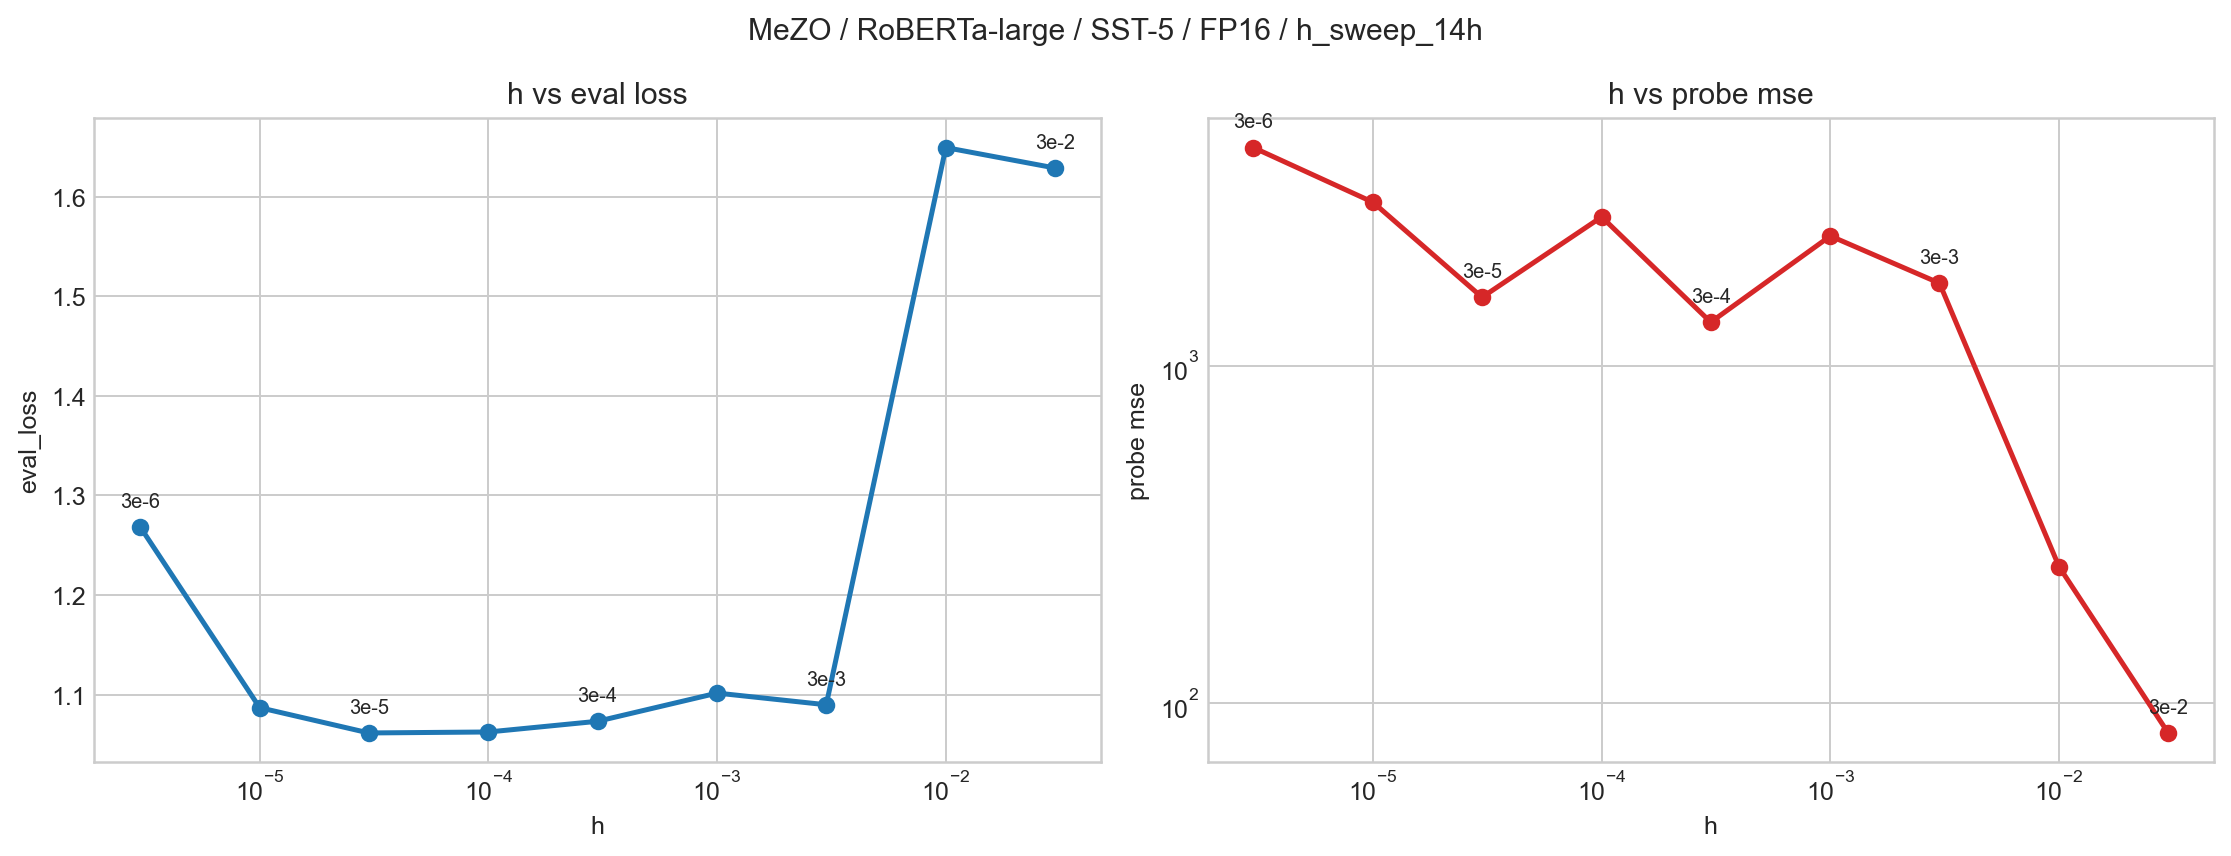

The table this chart was drawn from, first rows:
h, status, eval_loss, mse, corr, sign_acc
1e-8, skipped_nan_guard, , , , 
3e-8, skipped_nan_guard, , , , 
1e-7, skipped_nan_guard, , , , 
3e-7, skipped_nan_guard, , , , 
1e-6, skipped_nan_guard, , , , 
3e-6, completed, 1.269, 4441, 0.2205, 0.625
1e-5, completed, 1.087, 3057, -0.4923, 0.25
3e-5, completed, 1.062, 1598, 0.09464, 0.4375
1e-4, completed, 1.062, 2766, 0.2646, 0.5625
3e-4, completed, 1.073, 1348, 0.1179, 0.5625
1e-3, completed, 1.102, 2428, 0.06522, 0.4375
3e-3, completed, 1.09, 1759, -0.4237, 0.3125
1e-2, completed, 1.649, 253.8, -0.005446, 0.5
3e-2, completed, 1.629, 81.58, 0.3844, 0.75
